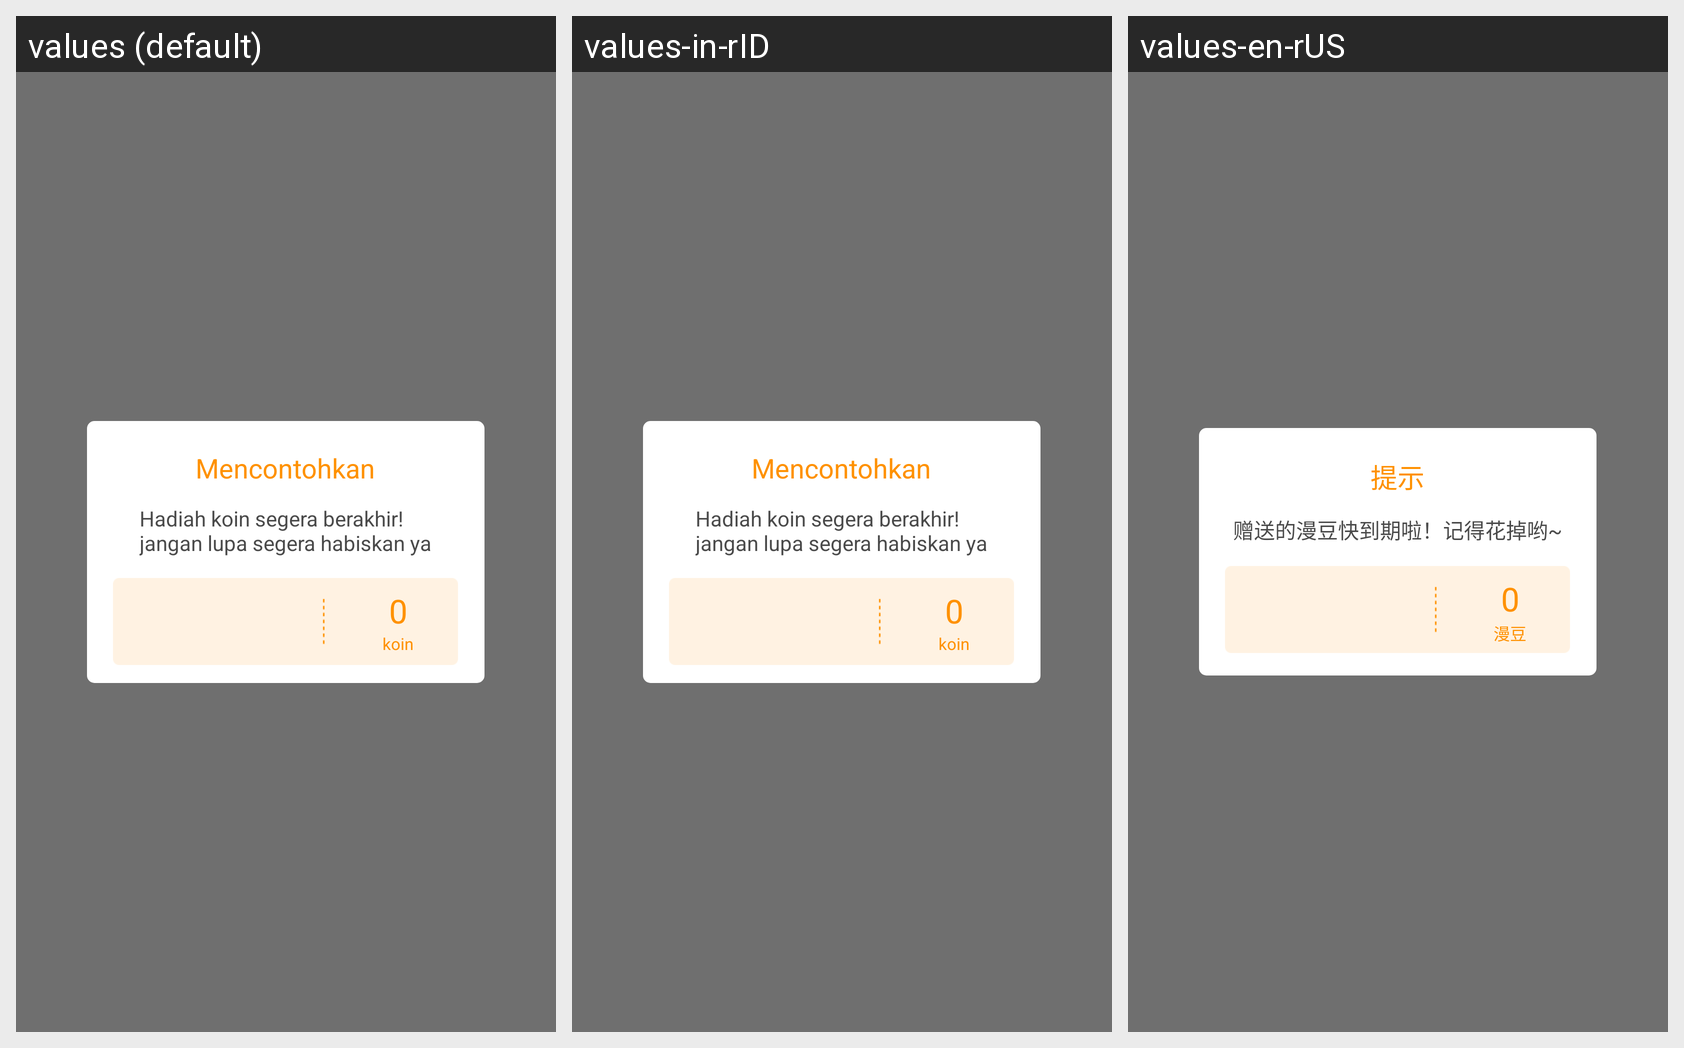

Here is an Android app screen in its default locale and in the app's own translations. Write out the translated-string differences for the strings that appear on this screen.
Android screen res/layout/dialog_beans_expired.xml rendered under 3 locales, left to right: values (default), values-in-rID, values-en-rUS. Device: Nexus 5 (rendered at 1080×1920; each locale shown at half size, 540×960, under a caption strip naming it); theme AppTheme.
Strings drawn on this screen, with the default value and each locale's value (text and hints the layout hard-codes, and strings that could not be matched under every locale, appear in the picture but are not listed):

BeansExpiredDialog_title
  values: Mencontohkan
  values-in-rID: Mencontohkan
  values-en-rUS: 提示

BeansExpiredDialog_hint
  values: Hadiah koin segera berakhir!
      jangan lupa segera habiskan ya
  values-in-rID: Hadiah koin segera berakhir!
      jangan lupa segera habiskan ya
  values-en-rUS: 赠送的漫豆快到期啦！记得花掉哟~

BeansExpiredDialog_beans
  values: koin
  values-in-rID: koin
  values-en-rUS: 漫豆
